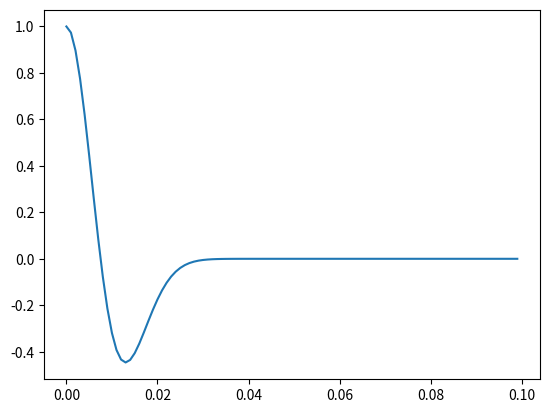

This chart was generated by the following Python code:
import numpy as np
import matplotlib.pyplot as plt
dt=0.001
nt=100
src=np.zeros([nt,2])
t=np.zeros(nt)
f=30.0

for i in range(nt):
	src[i,1]=(1.0-2.0*(np.pi*f*i*dt)**2)*np.exp(-(np.pi*f*i*dt)**2)
	src[i,0]=dt*i

plt.plot(src[:,0],src[:,1])
plt.show()

np.savetxt("srcfunc.txt",src,fmt='%1.3f')
